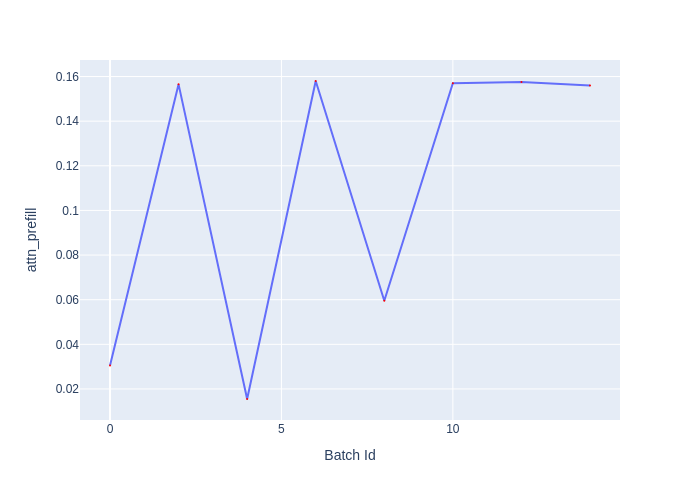

Source data for this figure (header and first rows):
Batch Id, attn_prefill
0, 0.0305
2, 0.1565
4, 0.0155
6, 0.158
8, 0.0595
10, 0.157
12, 0.1575
14, 0.156
